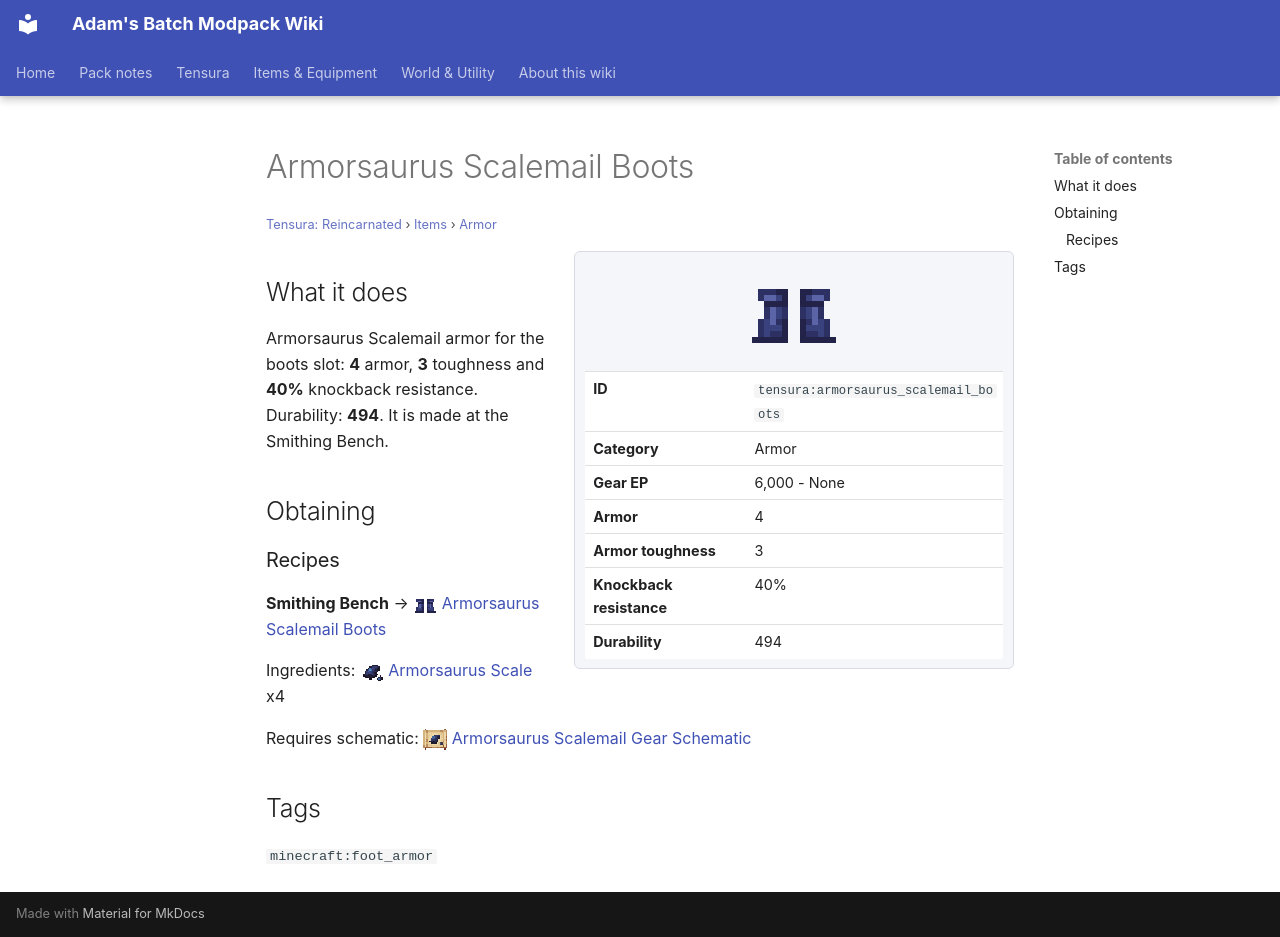

repository: Proteus-Nell/Adams-Batch-MC-Modpack-Wiki · page: tensura-reincarnated/items/armor/armorsaurus-scalemail-boots/index.html · generator: mkdocs

# Armorsaurus Scalemail Boots

<small>[Tensura: Reincarnated](../../index.md) &rsaquo; [Items](../index.md) &rsaquo; [Armor](index.md)</small>

<div class="infobox" markdown>

![Armorsaurus Scalemail Boots](../../../assets/icons/tensura/item/armorsaurus_scalemail_boots.png)

| | |
|---|---|
| **ID** | `tensura:armorsaurus_scalemail_boots` |
| **Category** | Armor |
| **Gear EP** | 6,000 - None |
| **Armor** | 4 |
| **Armor toughness** | 3 |
| **Knockback resistance** | 40% |
| **Durability** | 494 |

</div>

## What it does

Armorsaurus Scalemail armor for the boots slot: **4** armor, **3** toughness and **40%** knockback resistance. Durability: **494**. It is made at the Smithing Bench.

## Obtaining

### Recipes

**Smithing Bench** &rarr; ![](../../../assets/icons/tensura/item/armorsaurus_scalemail_boots.png) [Armorsaurus Scalemail Boots](armorsaurus-scalemail-boots.md)

Ingredients: ![](../../../assets/icons/tensura/item/armorsaurus_scale.png) [Armorsaurus Scale](../materials/armorsaurus-scale.md) x4

Requires schematic: ![](../../../assets/icons/tensura/item/armorsaurus_scalemail_gear_schematic.png) [Armorsaurus Scalemail Gear Schematic](../schematics/armorsaurus-scalemail-gear-schematic.md)

## Tags

`minecraft:foot_armor`
